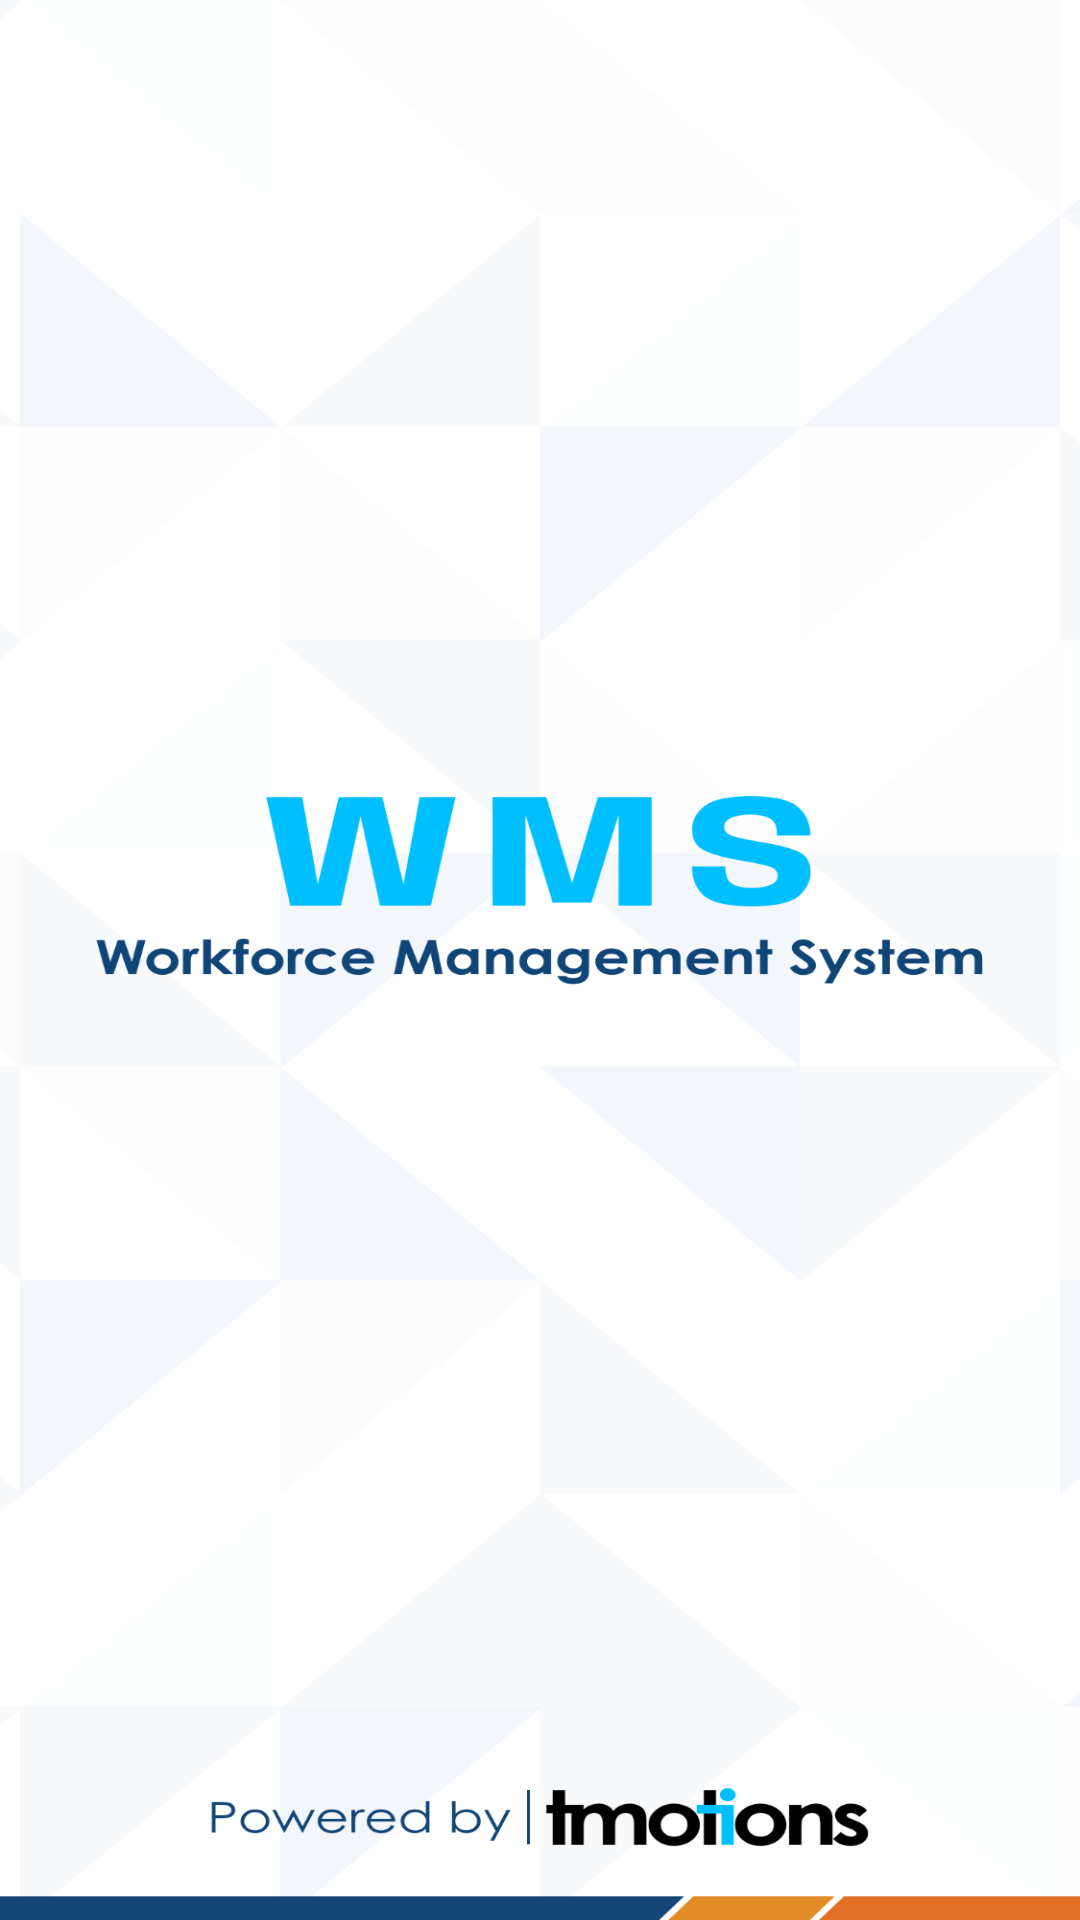

Here is an Android app screen rendered from its layout file. Give the layout XML and the strings, colors and styles it references.
<!-- AndroidManifest.xml: activity theme Theme.White -->
<!-- res/layout/activity_splash.xml -->
<?xml version="1.0" encoding="utf-8"?>
<layout xmlns:android="http://schemas.android.com/apk/res/android"
    xmlns:tools="http://schemas.android.com/tools">

    <data>

    </data>

    <RelativeLayout
        android:layout_width="match_parent"
        android:layout_height="match_parent"
        android:id="@+id/lout_root"
        tools:context=".activities.SplashActivity"
        android:background="@mipmap/splash">
     </RelativeLayout>
</layout>
<!-- resources referenced by this layout -->
<resources>
  <!-- mipmap splash: png bitmap (drawable, 18608 bytes) -->
  <style name="Theme.White" parent="Theme.AppCompat.Light.NoActionBar">
          <item name="android:windowNoTitle">true</item>
          <item name="android:windowActionBar">false</item>
          <item name="android:windowContentOverlay">@null</item>
          <item name="android:statusBarColor">@color/screen_background</item>
          <item name="colorControlNormal">#c5c5c5</item>
          <item name="colorControlActivated">@color/colorAccent</item>
          <item name="colorControlHighlight">@color/colorAccent</item>
          <item name="android:windowIsTranslucent">true</item>
  
      
      </style>
  <color name="screen_background">#F2F2F2</color>
  <color name="colorAccent">#104578</color>
</resources>
